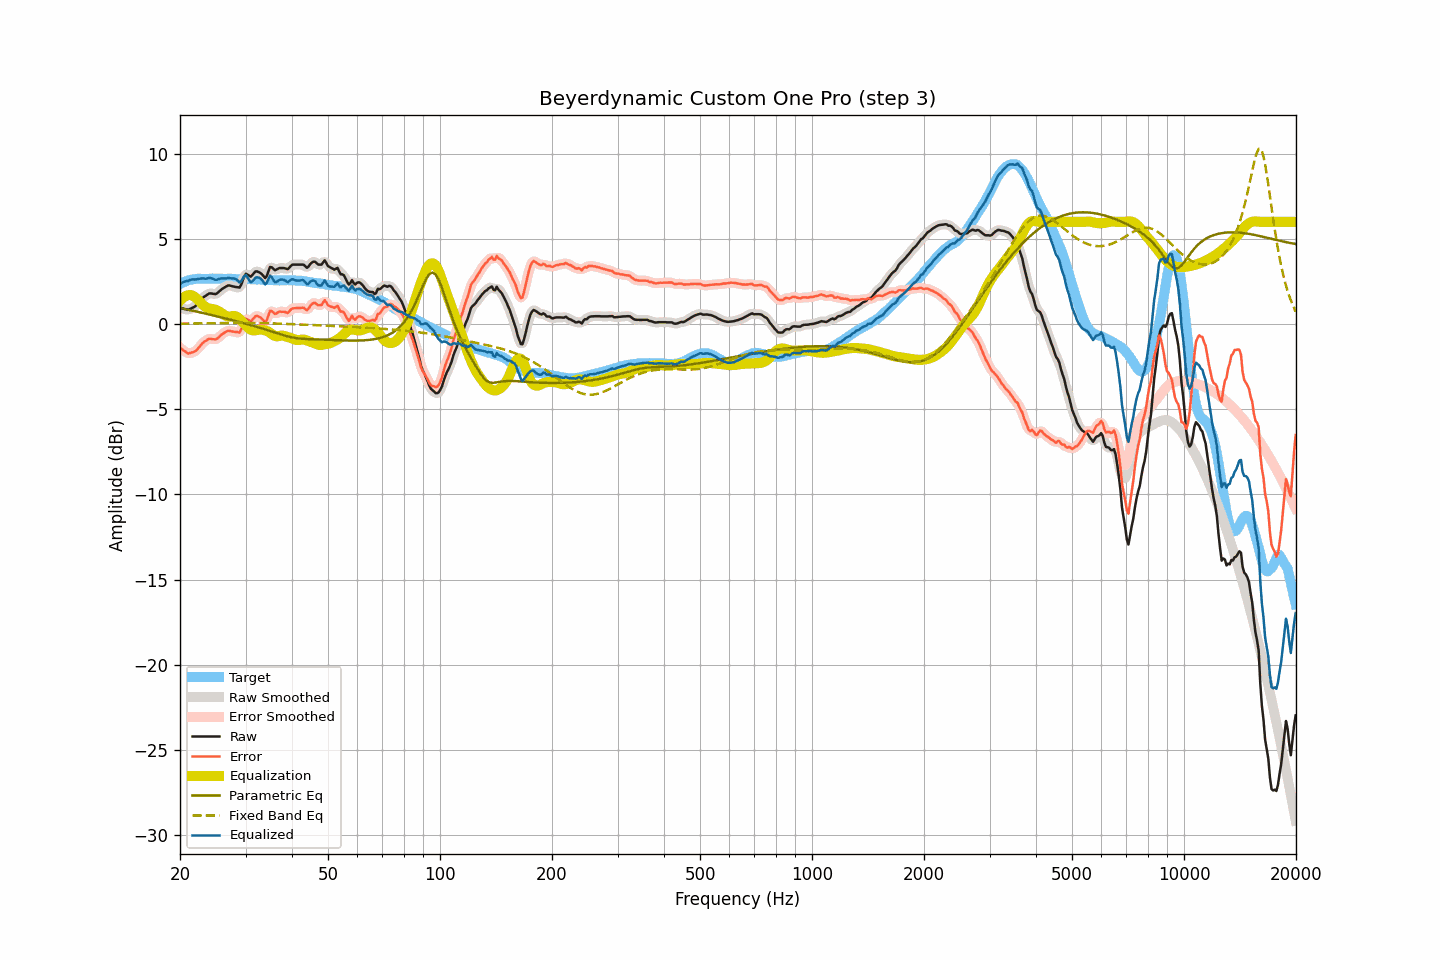

Values plotted in this chart, from the file beside it:
frequency, raw, smoothed, error, error_smoothed, equalization, parametric_eq, fixed_band_eq, equalized_raw, equalized_smoothed, target
20.00, 0.97, 0.98, -1.38, -1.37, 1.37, 0.95, 0.02, 2.33, 2.34, 2.35
20.20, 0.94, 0.93, -1.46, -1.46, 1.47, 0.92, 0.02, 2.41, 2.40, 2.40
20.40, 0.91, 0.90, -1.54, -1.54, 1.55, 0.90, 0.03, 2.46, 2.45, 2.45
20.61, 0.88, 0.87, -1.59, -1.61, 1.62, 0.88, 0.03, 2.50, 2.49, 2.47
20.81, 0.86, 0.85, -1.67, -1.67, 1.66, 0.86, 0.03, 2.52, 2.52, 2.52
21.02, 0.83, 0.85, -1.74, -1.71, 1.69, 0.84, 0.03, 2.52, 2.54, 2.56
21.23, 0.88, 0.87, -1.70, -1.71, 1.70, 0.82, 0.03, 2.58, 2.57, 2.58
21.44, 0.92, 0.91, -1.68, -1.69, 1.69, 0.80, 0.03, 2.61, 2.60, 2.60
21.66, 0.97, 0.96, -1.65, -1.66, 1.66, 0.78, 0.03, 2.63, 2.62, 2.62
21.87, 1.01, 1.02, -1.62, -1.62, 1.60, 0.76, 0.03, 2.61, 2.62, 2.63
22.09, 1.09, 1.10, -1.56, -1.55, 1.53, 0.74, 0.03, 2.62, 2.63, 2.65
22.31, 1.20, 1.19, -1.46, -1.46, 1.44, 0.72, 0.04, 2.64, 2.64, 2.66
22.54, 1.31, 1.31, -1.35, -1.35, 1.35, 0.70, 0.04, 2.65, 2.66, 2.66
22.76, 1.42, 1.42, -1.24, -1.24, 1.25, 0.67, 0.04, 2.67, 2.67, 2.66
22.99, 1.53, 1.52, -1.12, -1.13, 1.15, 0.65, 0.04, 2.68, 2.67, 2.65
23.22, 1.60, 1.60, -1.05, -1.05, 1.07, 0.63, 0.04, 2.67, 2.67, 2.65
23.45, 1.66, 1.67, -0.99, -0.98, 1.00, 0.61, 0.04, 2.66, 2.67, 2.65
23.69, 1.73, 1.73, -0.93, -0.92, 0.95, 0.59, 0.04, 2.68, 2.68, 2.66
23.92, 1.79, 1.78, -0.87, -0.88, 0.92, 0.56, 0.04, 2.71, 2.69, 2.66
24.16, 1.80, 1.80, -0.87, -0.87, 0.90, 0.54, 0.05, 2.70, 2.70, 2.66
24.40, 1.79, 1.79, -0.89, -0.88, 0.88, 0.52, 0.05, 2.67, 2.67, 2.67
24.65, 1.77, 1.77, -0.89, -0.90, 0.87, 0.50, 0.05, 2.63, 2.63, 2.66
24.89, 1.76, 1.77, -0.90, -0.89, 0.84, 0.47, 0.05, 2.60, 2.61, 2.66
25.14, 1.80, 1.81, -0.86, -0.86, 0.80, 0.45, 0.05, 2.60, 2.61, 2.66
25.39, 1.88, 1.88, -0.79, -0.79, 0.76, 0.43, 0.05, 2.64, 2.63, 2.67
25.65, 1.97, 1.96, -0.70, -0.70, 0.70, 0.41, 0.06, 2.67, 2.66, 2.67
25.91, 2.05, 2.04, -0.61, -0.62, 0.63, 0.38, 0.06, 2.68, 2.67, 2.66
26.16, 2.11, 2.11, -0.55, -0.55, 0.57, 0.36, 0.06, 2.68, 2.68, 2.66
26.43, 2.17, 2.17, -0.49, -0.48, 0.51, 0.34, 0.06, 2.67, 2.68, 2.66
26.69, 2.22, 2.22, -0.44, -0.43, 0.46, 0.31, 0.06, 2.68, 2.68, 2.65
26.96, 2.27, 2.25, -0.39, -0.41, 0.44, 0.29, 0.06, 2.70, 2.69, 2.66
27.23, 2.26, 2.26, -0.40, -0.41, 0.44, 0.26, 0.06, 2.69, 2.69, 2.66
27.50, 2.23, 2.24, -0.43, -0.42, 0.45, 0.24, 0.06, 2.68, 2.69, 2.66
27.77, 2.21, 2.21, -0.44, -0.44, 0.47, 0.22, 0.07, 2.68, 2.68, 2.65
28.05, 2.19, 2.19, -0.46, -0.46, 0.47, 0.19, 0.07, 2.66, 2.66, 2.65
28.33, 2.17, 2.15, -0.47, -0.48, 0.45, 0.17, 0.07, 2.61, 2.60, 2.64
28.62, 2.16, 2.14, -0.48, -0.50, 0.38, 0.14, 0.07, 2.54, 2.52, 2.63
28.90, 2.14, 2.19, -0.50, -0.45, 0.30, 0.12, 0.07, 2.44, 2.49, 2.64
29.19, 2.30, 2.33, -0.33, -0.31, 0.21, 0.09, 0.07, 2.51, 2.54, 2.63
29.48, 2.55, 2.55, -0.10, -0.09, 0.12, 0.07, 0.07, 2.67, 2.67, 2.65
29.78, 2.80, 2.77, 0.16, 0.13, 0.02, 0.04, 0.07, 2.81, 2.79, 2.64
30.08, 2.96, 2.90, 0.31, 0.26, -0.08, 0.02, 0.07, 2.88, 2.82, 2.65
30.38, 2.90, 2.90, 0.27, 0.27, -0.18, -0.01, 0.07, 2.72, 2.72, 2.63
30.68, 2.84, 2.85, 0.21, 0.22, -0.26, -0.04, 0.07, 2.57, 2.59, 2.63
30.99, 2.78, 2.83, 0.15, 0.20, -0.33, -0.06, 0.07, 2.45, 2.49, 2.63
31.30, 2.88, 2.88, 0.25, 0.25, -0.37, -0.09, 0.07, 2.51, 2.51, 2.63
31.61, 2.99, 2.98, 0.36, 0.35, -0.38, -0.12, 0.07, 2.61, 2.60, 2.63
31.93, 3.09, 3.06, 0.46, 0.44, -0.37, -0.14, 0.06, 2.72, 2.70, 2.62
32.24, 3.09, 3.09, 0.48, 0.47, -0.34, -0.17, 0.06, 2.74, 2.74, 2.61
32.57, 3.05, 3.06, 0.43, 0.45, -0.33, -0.20, 0.06, 2.72, 2.74, 2.62
32.89, 3.00, 3.00, 0.38, 0.38, -0.32, -0.23, 0.06, 2.68, 2.67, 2.62
33.22, 2.92, 2.89, 0.32, 0.28, -0.33, -0.26, 0.06, 2.59, 2.56, 2.60
33.55, 2.81, 2.79, 0.21, 0.19, -0.35, -0.29, 0.05, 2.46, 2.44, 2.60
33.89, 2.70, 2.76, 0.11, 0.17, -0.37, -0.32, 0.05, 2.33, 2.39, 2.59
34.23, 2.83, 2.88, 0.23, 0.29, -0.41, -0.35, 0.05, 2.42, 2.47, 2.59
34.57, 3.09, 3.08, 0.51, 0.50, -0.45, -0.38, 0.05, 2.64, 2.63, 2.58
34.92, 3.35, 3.26, 0.77, 0.68, -0.51, -0.41, 0.04, 2.83, 2.75, 2.58
35.27, 3.34, 3.32, 0.76, 0.74, -0.58, -0.44, 0.04, 2.76, 2.74, 2.57
35.62, 3.25, 3.27, 0.68, 0.70, -0.65, -0.47, 0.04, 2.60, 2.63, 2.57
35.97, 3.16, 3.20, 0.59, 0.63, -0.70, -0.50, 0.03, 2.46, 2.51, 2.57
... 635 more rows
